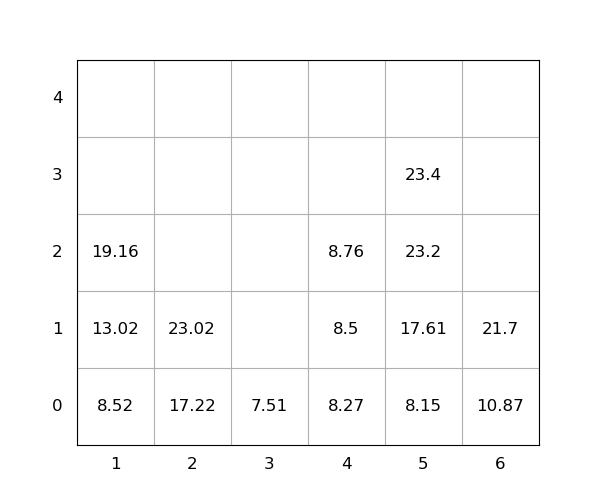

Values plotted in this chart, from the file beside it:
idx, loc_x, loc_y, loc_z, weight, group, score, seq, reloc, size(ft)
1, 5, 0, 0, 8.15, 0, 8.15, 0, 0, 20
2, 5, 0, 1, 17.61, 0, 17.61, 0, 0, 20
3, 2, 0, 0, 17.22, 0, 17.22, 0, 0, 20
4, 5, 0, 2, 23.2, 0, 23.2, 0, 0, 20
5, 4, 0, 0, 8.27, 0, 8.27, 0, 0, 20
6, 5, 0, 3, 23.4, 0, 23.4, 1, 0, 20
7, 1, 0, 0, 8.52, 0, 8.52, 2, 0, 20
8, 2, 0, 1, 23.02, 0, 23.02, 3, 0, 20
9, 1, 0, 1, 13.02, 0, 13.02, 4, 0, 20
10, 6, 0, 0, 10.87, 0, 10.87, 5, 0, 20
11, 4, 0, 1, 8.5, 0, 8.5, 6, 0, 20
12, 1, 0, 2, 19.16, 0, 19.16, 7, 0, 20
13, 3, 0, 0, 7.51, 0, 7.51, 8, 0, 20
14, 4, 0, 2, 8.76, 0, 8.76, 9, 0, 20
15, 6, 0, 1, 21.7, 0, 21.7, 10, 0, 20
